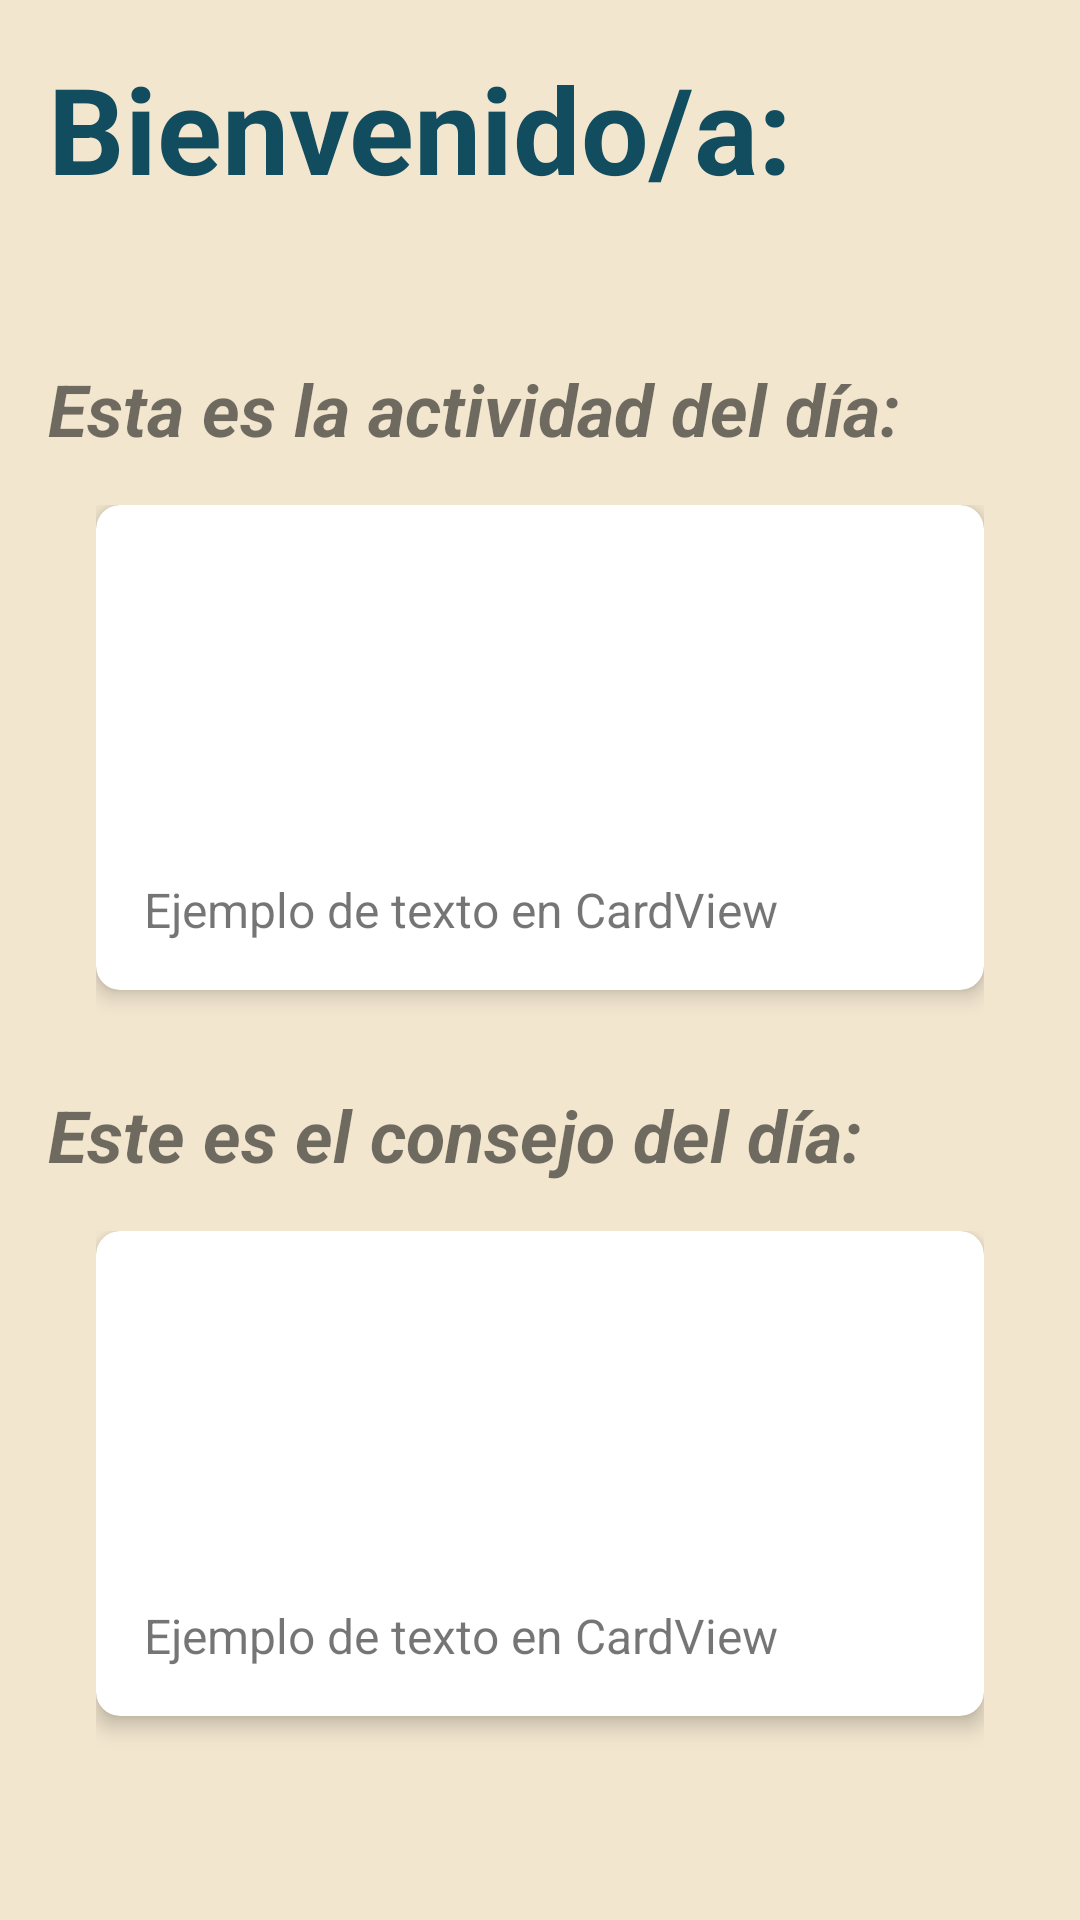

Write the Android layout XML for this screen, with the resource values it uses.
<!-- AndroidManifest.xml: application theme Theme.Babycare -->
<!-- res/layout/fragment_home.xml -->
<?xml version="1.0" encoding="utf-8"?>
<androidx.constraintlayout.widget.ConstraintLayout xmlns:android="http://schemas.android.com/apk/res/android"
    xmlns:app="http://schemas.android.com/apk/res-auto"
    xmlns:tools="http://schemas.android.com/tools"
    android:id="@+id/fragmentHome"
    android:layout_width="match_parent"
    android:layout_height="match_parent"
    android:background="@color/Complementario"
    tools:context=".Proyecto.Home.HomeFragment">

    <LinearLayout
        android:layout_width="match_parent"
        android:layout_height="match_parent"
        android:orientation="vertical"
        android:padding="16dp">


        <TextView
            android:id="@+id/Welcome"
            style="@style/SportsTitle"
            android:layout_width="match_parent"
            android:layout_height="wrap_content"
            android:fontFamily="sans-serif"
            android:text="Bienvenido/a:"
            android:textColor="@color/Oscuro"
            android:textSize="40sp"
            android:textStyle="normal|bold" />

        <TextView
            android:id="@+id/tvNombreUsuario"
            style="@style/SportsTitle"
            android:layout_width="match_parent"
            android:layout_height="wrap_content"
            android:fontFamily="sans-serif"
            android:textAlignment="textEnd"
            android:textColor="@color/Oscuro"
            android:textSize="38sp"
            android:textStyle="normal|bold" />

        <TextView
            android:id="@+id/BasicMessageActividad"
            android:layout_width="match_parent"
            android:layout_height="wrap_content"
            android:text="Esta es la actividad del día:"
            android:textSize="24sp"
            android:textStyle="bold|italic" />

        <include
            android:id="@+id/itemActividad"
            layout="@layout/item_random_home" />

        <TextView
            android:id="@+id/BasicMessageConsejo"
            android:layout_width="match_parent"
            android:layout_height="wrap_content"
            android:text="Este es el consejo del día:"
            android:textSize="24sp"
            android:textStyle="bold|italic" />

        <include
            android:id="@+id/itemConsejo"
            layout="@layout/item_random_home" />

    </LinearLayout>

</androidx.constraintlayout.widget.ConstraintLayout>
<!-- res/layout/item_random_home.xml (included above) -->
<?xml version="1.0" encoding="utf-8"?>
<LinearLayout xmlns:android="http://schemas.android.com/apk/res/android"
    xmlns:card_view="http://schemas.android.com/apk/res-auto"
    android:layout_width="match_parent"
    android:layout_height="wrap_content"
    android:orientation="vertical"
    android:padding="16dp">

    <androidx.cardview.widget.CardView
        android:layout_width="match_parent"
        android:layout_height="wrap_content"
        card_view:cardCornerRadius="8dp"
        card_view:cardElevation="4dp"
        android:layout_marginBottom="16dp">

        <LinearLayout
            android:layout_width="match_parent"
            android:layout_height="wrap_content"
            android:orientation="vertical"
            android:padding="16dp">

            <ImageView
                android:id="@+id/ivIcono"
                android:layout_width="match_parent"
                android:layout_height="100dp"
                android:layout_gravity="center"
                android:layout_marginBottom="8dp"
                android:scaleType="centerCrop"
                android:src="@drawable/ic_launcher_background" />

            <TextView
                android:id="@+id/tvTextoCorrespondiente"
                android:layout_width="wrap_content"
                android:layout_height="wrap_content"
                android:text="Ejemplo de texto en CardView"
                android:textSize="16sp"/>

        </LinearLayout>

    </androidx.cardview.widget.CardView>

</LinearLayout>
<!-- resources referenced by this layout -->
<resources>
  <color name="Complementario">#F2E6CF</color>
  <color name="Oscuro">#114C5F</color>
  <style name="SportsTitle" parent="TextAppearance.MaterialComponents.Headline5">
          <item name="android:textColor">@color/white</item>
      </style>
  <style name="Theme.Babycare" parent="Theme.MaterialComponents.DayNight.DarkActionBar">
          
          <item name="colorPrimary">@color/Principal</item>
          <item name="colorPrimaryVariant">@color/Principal</item>
          <item name="colorOnPrimary">@color/white</item>
          
          <item name="colorSecondary">@color/teal_200</item>
          <item name="colorSecondaryVariant">@color/teal_700</item>
          <item name="colorOnSecondary">@color/black</item>
          
          <item name="android:statusBarColor">?attr/colorPrimaryVariant</item>
          
      </style>
  <color name="white">#FFFFFFFF</color>
  <color name="Principal">#4A6EB0</color>
  <color name="teal_200">#FF03DAC5</color>
  <color name="teal_700">#FF018786</color>
  <color name="black">#FF000000</color>
</resources>
